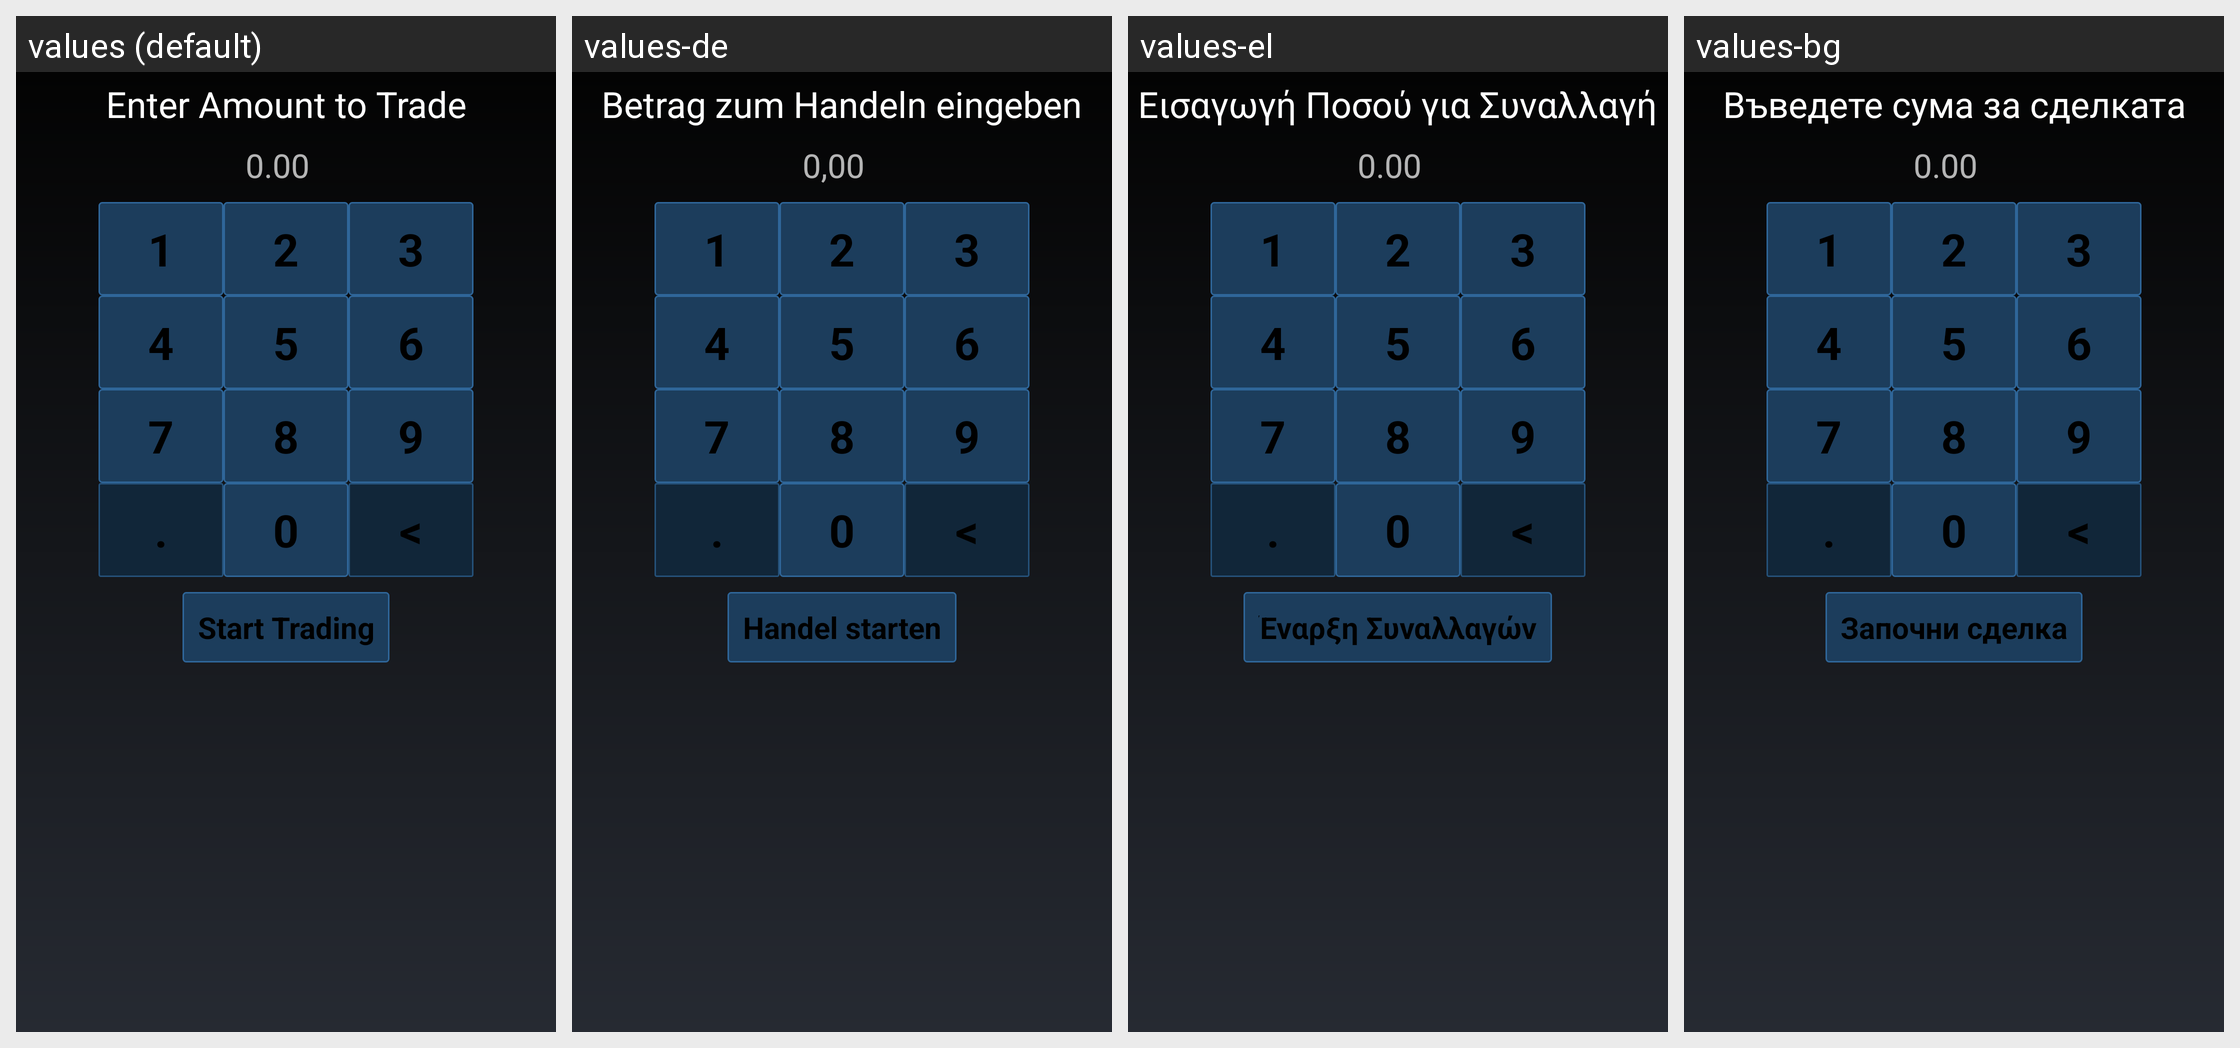

This grid shows one Android layout under several languages. Give, for every string resource on the screen, its name, the default text and each shown locale's text.
Android screen res/layout/lt_create_trade_1_activity.xml rendered under 4 locales, left to right: values (default), values-de, values-el, values-bg. Device: Nexus 5 (rendered at 1080×1920; each locale shown at half size, 540×960, under a caption strip naming it); theme MyceliumModern.
Other locales in the repository, not shown: values-az, values-cs, values-da, values-es, values-fil, values-fr, values-in, values-it, values-iw, values-ja, values-ko, values-nl, values-pl, values-pt, values-ro, values-ru, values-sk, values-sl, values-sq, values-sv, values-tr, values-uk, values-vi, values-zh, values-zh-rTW.
Strings drawn on this screen, with the default value and each locale's value (text and hints the layout hard-codes, and strings that could not be matched under every locale, appear in the picture but are not listed):

lt_enter_amount_to_trade_title
  values: Enter Amount to Trade
  values-de: Betrag zum Handeln eingeben
  values-el: Εισαγωγή Ποσού για Συναλλαγή
  values-bg: Въведете сума за сделката

amount_hint
  values: 0.00
  values-de: 0,00
  values-el: 0.00
  values-bg: 0.00

lt_start_trading_button
  values: Start Trading
  values-de: Handel starten
  values-el: Έναρξη Συναλλαγών
  values-bg: Започни сделка

one
  values: 1
  values-de: 1  [not translated; the default value is used]
  values-el: 1  [not translated; the default value is used]
  values-bg: 1  [not translated; the default value is used]

two
  values: 2
  values-de: 2  [not translated; the default value is used]
  values-el: 2  [not translated; the default value is used]
  values-bg: 2  [not translated; the default value is used]

three
  values: 3
  values-de: 3  [not translated; the default value is used]
  values-el: 3  [not translated; the default value is used]
  values-bg: 3  [not translated; the default value is used]

four
  values: 4
  values-de: 4  [not translated; the default value is used]
  values-el: 4  [not translated; the default value is used]
  values-bg: 4  [not translated; the default value is used]

five
  values: 5
  values-de: 5  [not translated; the default value is used]
  values-el: 5  [not translated; the default value is used]
  values-bg: 5  [not translated; the default value is used]

six
  values: 6
  values-de: 6  [not translated; the default value is used]
  values-el: 6  [not translated; the default value is used]
  values-bg: 6  [not translated; the default value is used]

seven
  values: 7
  values-de: 7  [not translated; the default value is used]
  values-el: 7  [not translated; the default value is used]
  values-bg: 7  [not translated; the default value is used]

eight
  values: 8
  values-de: 8  [not translated; the default value is used]
  values-el: 8  [not translated; the default value is used]
  values-bg: 8  [not translated; the default value is used]

nine
  values: 9
  values-de: 9  [not translated; the default value is used]
  values-el: 9  [not translated; the default value is used]
  values-bg: 9  [not translated; the default value is used]

dot
  values: .
  values-de: .  [not translated; the default value is used]
  values-el: .  [not translated; the default value is used]
  values-bg: .  [not translated; the default value is used]

zero
  values: 0
  values-de: 0  [not translated; the default value is used]
  values-el: 0  [not translated; the default value is used]
  values-bg: 0  [not translated; the default value is used]

del
  values: <
  values-de: <  [not translated; the default value is used]
  values-el: <  [not translated; the default value is used]
  values-bg: <  [not translated; the default value is used]
